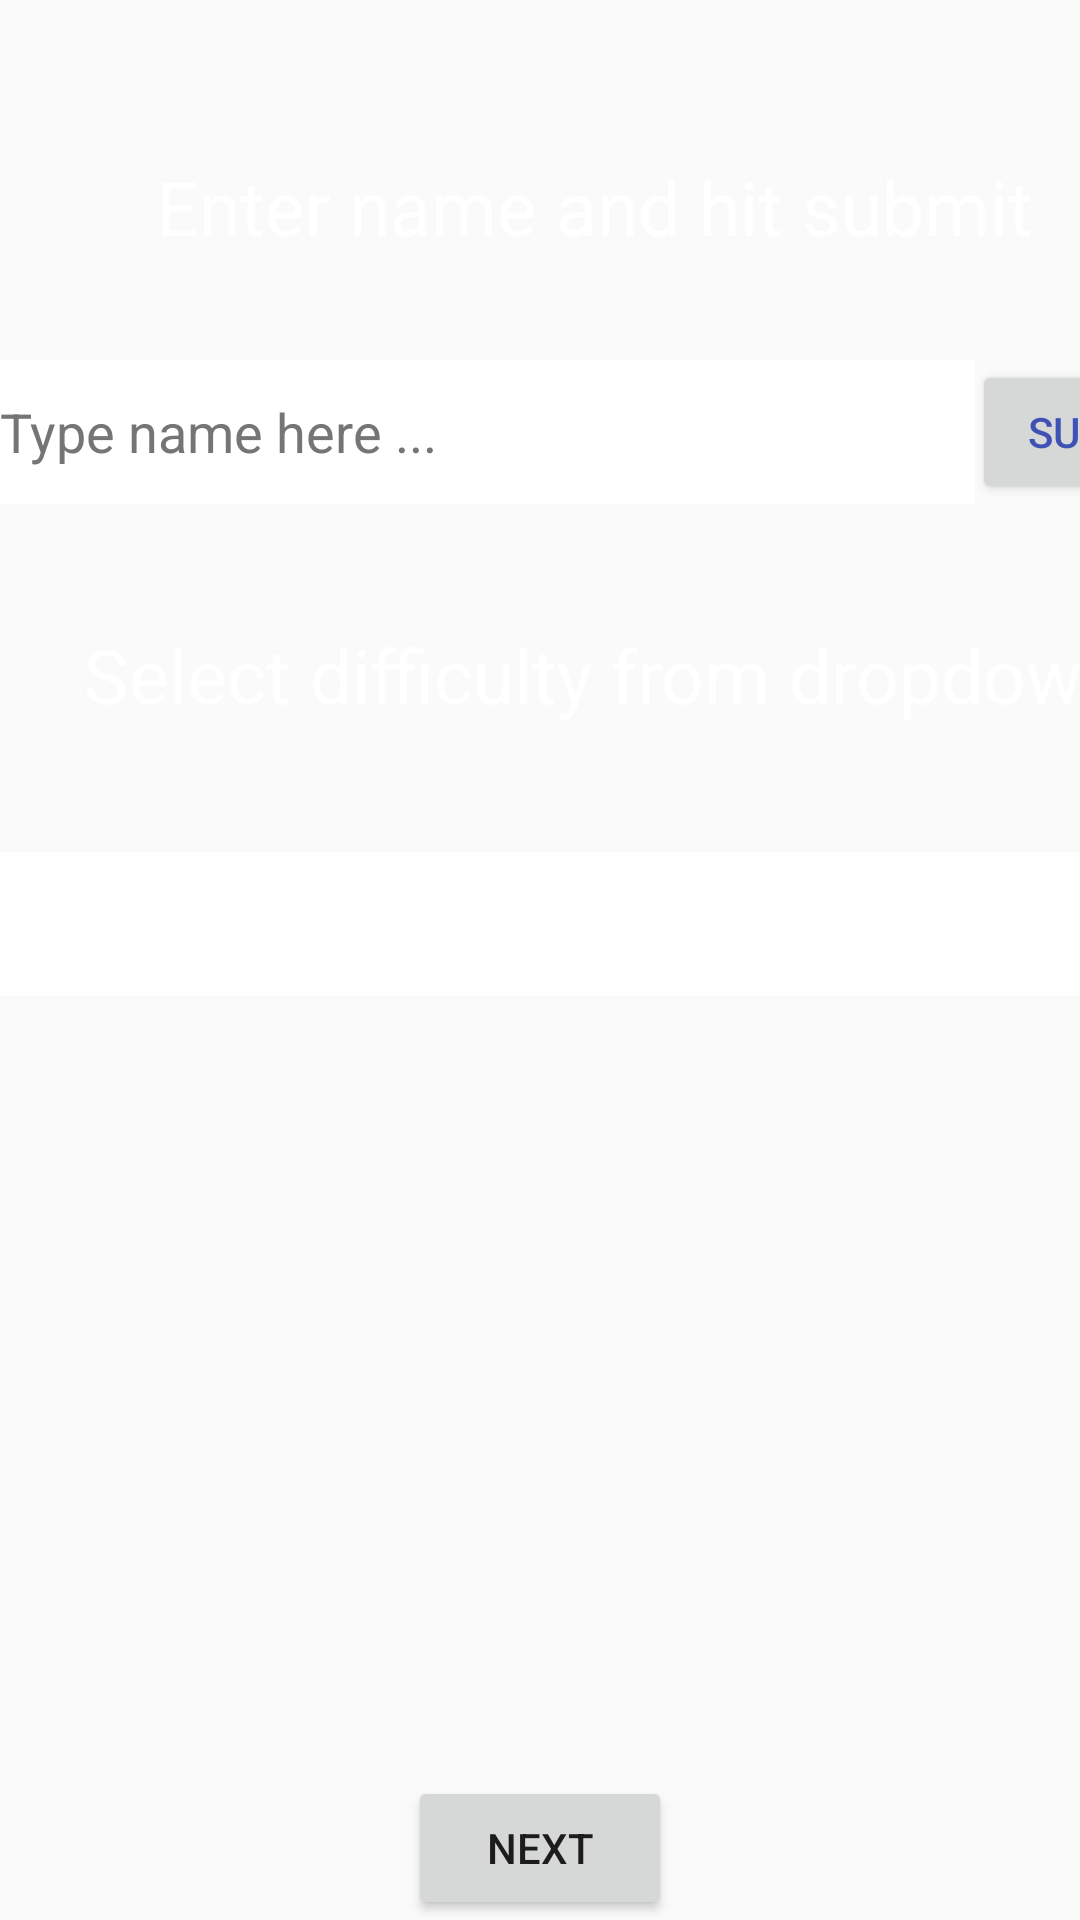

The Android layout XML behind this screen, and the referenced resources:
<!-- AndroidManifest.xml: application theme Theme.MyApp -->
<!-- res/layout/activity_configuration_screen.xml -->
<?xml version="1.0" encoding="utf-8"?>

<androidx.constraintlayout.widget.ConstraintLayout xmlns:android="http://schemas.android.com/apk/res/android"
    xmlns:app="http://schemas.android.com/apk/res-auto"
    xmlns:tools="http://schemas.android.com/tools"
    android:layout_width="match_parent"
    android:layout_height="match_parent"
    android:background="@drawable/desert"
    tools:context=".ConfigurationScreen">

    <LinearLayout
        android:id="@+id/linearLayout1"
        android:layout_width="match_parent"
        android:layout_height="wrap_content"
        android:layout_marginTop="200dp"
        android:orientation="horizontal"
        tools:ignore="MissingConstraints">

    </LinearLayout>

    <Button
        android:id="@+id/button_next"
        android:layout_width="wrap_content"
        android:layout_height="48dp"
        android:layout_centerInParent="true"
        android:layout_marginTop="500dp"
        android:text="@string/next"
        app:layout_constraintBottom_toBottomOf="parent"
        app:layout_constraintEnd_toEndOf="parent"
        app:layout_constraintStart_toStartOf="parent" />

    <Spinner
        android:id="@+id/spinner1"
        android:layout_width="match_parent"
        android:layout_height="48dp"
        android:layout_marginTop="284dp"
        android:background="@color/white"
        android:contentDescription="Select Difficulty"
        android:padding="8dp"
        android:spinnerMode="dropdown"
        app:layout_constraintStart_toStartOf="parent"
        app:layout_constraintTop_toTopOf="parent" />

    <EditText
        android:id="@+id/editText1"
        android:layout_width="325dp"
        android:layout_height="48dp"
        android:layout_marginTop="120dp"
        android:layout_weight="1"
        android:background="@color/white"
        android:hint="Type name here ..."
        android:inputType="textPersonName"
        android:textColorHint="#757575"
        app:layout_constraintStart_toStartOf="parent"
        app:layout_constraintTop_toTopOf="parent"
        tools:ignore="MissingConstraints" />

    <Button
        android:id="@+id/submit"
        android:layout_width="wrap_content"
        android:layout_height="48dp"
        android:layout_marginStart="324dp"
        android:layout_marginTop="120dp"
        android:text="Submit"
        android:textColor="#3F51B5"
        app:layout_constraintStart_toStartOf="parent"
        app:layout_constraintTop_toTopOf="parent"
        tools:ignore="MissingConstraints" />

    <TextView
        android:id="@+id/enterName"
        android:layout_width="wrap_content"
        android:layout_height="wrap_content"
        android:layout_centerInParent="true"
        android:layout_marginStart="52dp"
        android:layout_marginTop="52dp"
        android:text="Enter name and hit submit"
        android:textAppearance="@style/TextAppearance.AppCompat.Headline"
        android:textColor="#fff"
        android:textSize="25sp"
        app:layout_constraintStart_toStartOf="parent"
        app:layout_constraintTop_toTopOf="parent"
        tools:ignore="MissingConstraints" />

    <TextView
        android:id="@+id/selectDifficulty"
        android:layout_width="wrap_content"
        android:layout_height="wrap_content"
        android:layout_centerInParent="true"
        android:layout_marginStart="28dp"
        android:layout_marginTop="208dp"
        android:text="Select difficulty from dropdown"
        android:textAppearance="@style/TextAppearance.AppCompat.Headline"
        android:textColor="#fff"
        android:textSize="25sp"
        app:layout_constraintStart_toStartOf="parent"
        app:layout_constraintTop_toTopOf="parent"
        tools:ignore="MissingConstraints" />


</androidx.constraintlayout.widget.ConstraintLayout>
<!-- resources referenced by this layout -->
<resources>
  <string name="next">Next</string>
  <style name="Theme.MyApp" parent="Theme.AppCompat.Light.NoActionBar">
          
          <item name="colorPrimary">@color/purple_500</item>
          <item name="colorPrimaryVariant">@color/purple_700</item>
          <item name="colorOnPrimary">@color/white</item>
          
          <item name="colorSecondary">@color/teal_200</item>
          <item name="colorSecondaryVariant">@color/teal_700</item>
          <item name="colorOnSecondary">@color/black</item>
          
          <item name="android:statusBarColor" tools:targetApi="l">?attr/colorPrimaryVariant</item>
          
      </style>
  <!-- not gathered from this repository: default colours our renderer supplied (Android Studio template values) -->
  <color name="purple_500">#FF6200EE</color>
  <color name="purple_700">#FF3700B3</color>
  <color name="teal_200">#FF03DAC5</color>
  <color name="teal_700">#FF018786</color>
  <color name="black">#FF000000</color>
  <color name="white">#FFFFFFFF</color>
</resources>
